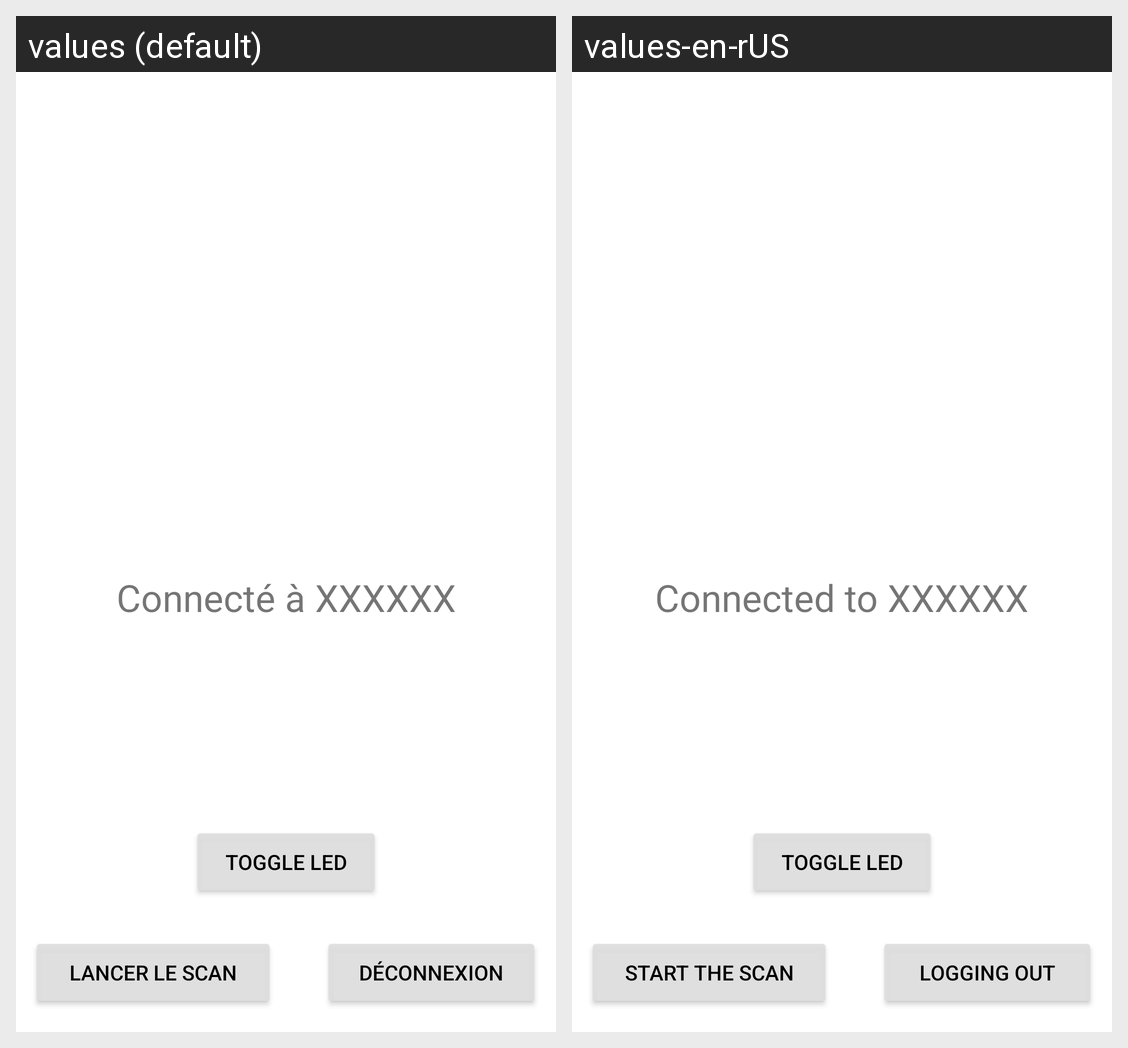

The same Android screen rendered under two of its app's locales, left to right. List the strings drawn on it with the default value and each locale's translation.
Android screen res/layout/activity_scanner.xml rendered under 2 locales, left to right: values (default), values-en-rUS. Device: Nexus 5 (rendered at 1080×1920; each locale shown at half size, 540×960, under a caption strip naming it); theme Theme.ProjetS9.
Strings drawn on this screen, with the default value and each locale's value (text and hints the layout hard-codes, and strings that could not be matched under every locale, appear in the picture but are not listed):

lancerScan
  values: LANCER LE SCAN
  values-en-rUS: START THE SCAN

deconnexion
  values: DÉCONNEXION
  values-en-rUS: LOGGING OUT

toggle_led
  values: TOGGLE LED
  values-en-rUS: TOGGLE LED

connexion
  values: Connecté à XXXXXX
  values-en-rUS: Connected to XXXXXX
